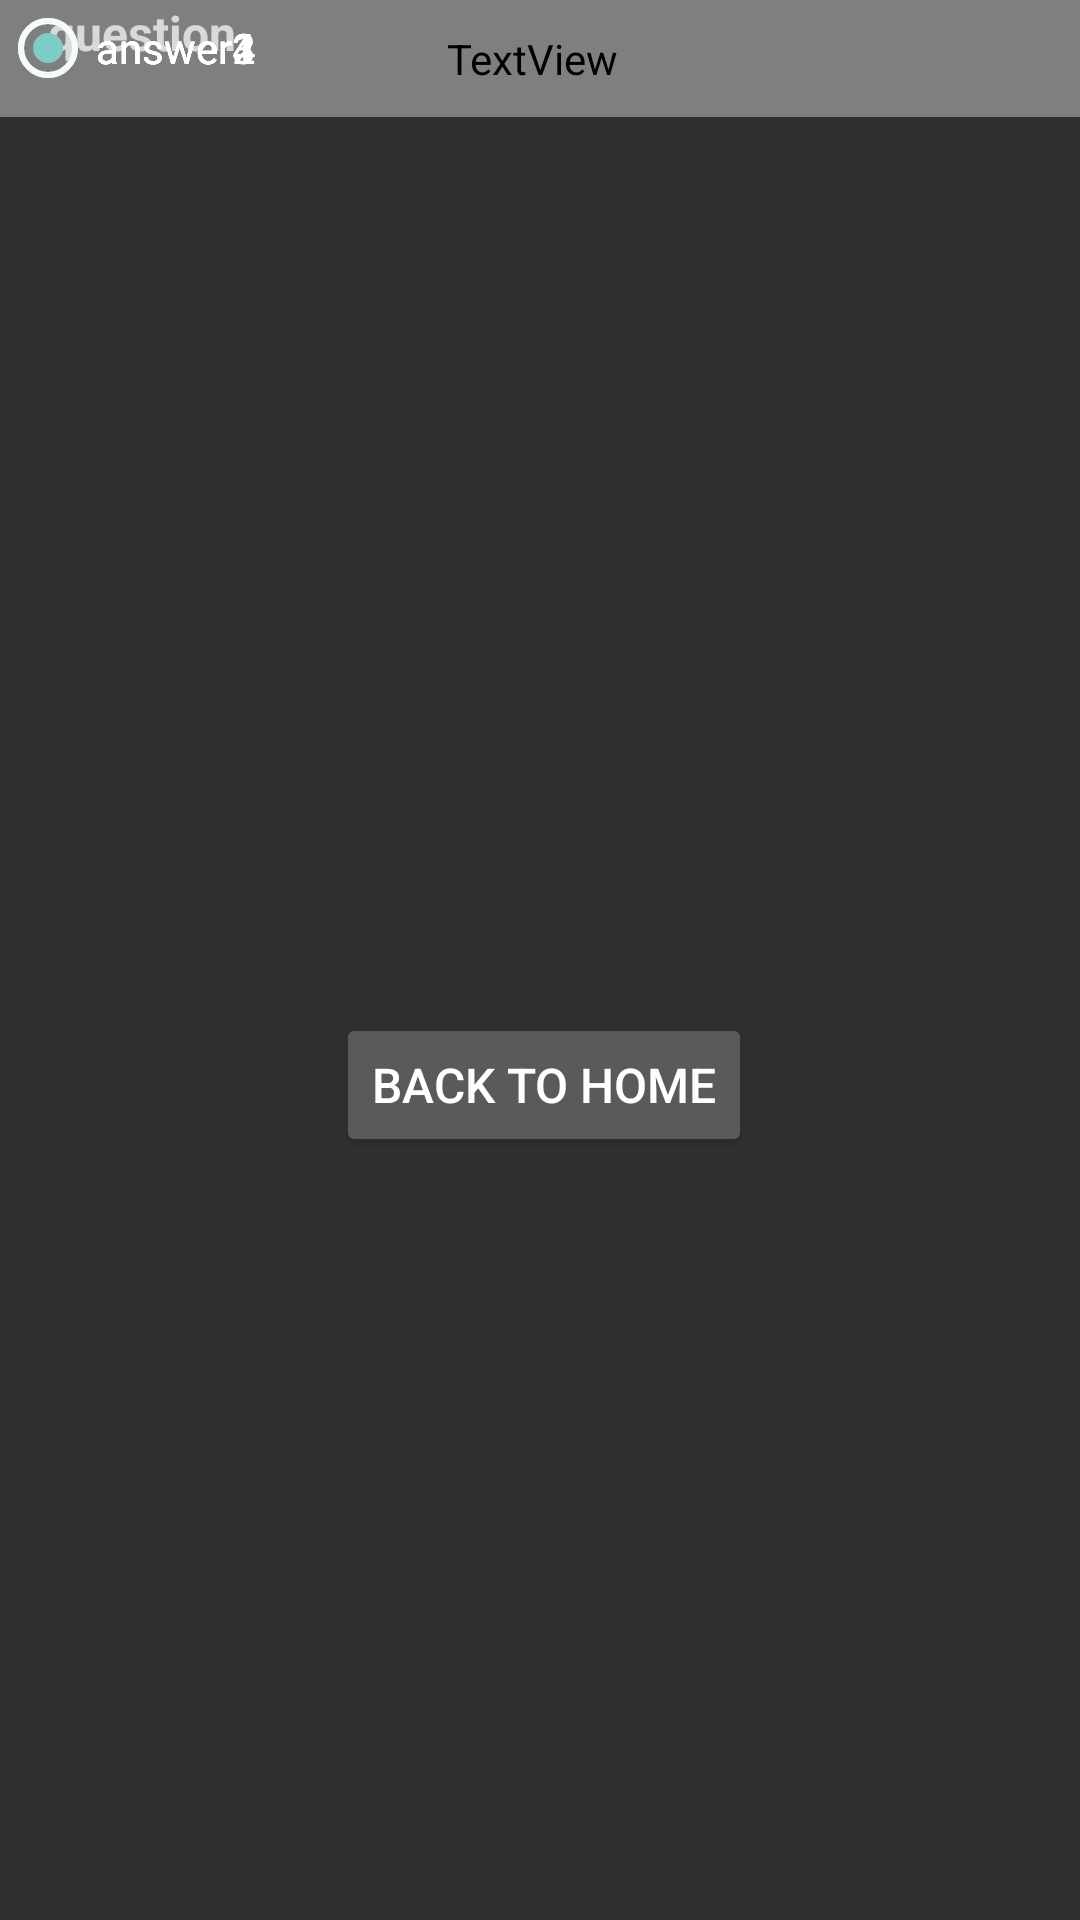

This screen was rendered from an Android layout file. Write that file and the resources it references.
<!-- AndroidManifest.xml: application theme Theme.AppCompat.NoActionBar -->
<!-- res/layout/fragment_details.xml -->
<?xml version="1.0" encoding="utf-8"?>
<layout xmlns:android="http://schemas.android.com/apk/res/android"
    xmlns:app="http://schemas.android.com/apk/res-auto"
    xmlns:tools="http://schemas.android.com/tools"
    tools:context="com.example.android.petfindr.DetailsFragment">



    <data>

        <variable
            name="game"
            type="com.example.android.petfindr.DetailsFragment" />
    </data>

    <ScrollView
        android:layout_width="match_parent"
        android:layout_height="match_parent"
        android:fillViewport="true">

        <androidx.constraintlayout.widget.ConstraintLayout
            android:id="@+id/frameLayout"
            android:layout_width="match_parent"
            android:layout_height="wrap_content">

            <TextView
                android:id="@+id/titleDetails"
                style="@style/AppHeaders"
                android:layout_width="0dp"
                android:layout_height="wrap_content"
                android:layout_gravity="center_horizontal"
                android:fontFamily="@font/allerta_stencil"
                android:text="Details"
                app:layout_constraintEnd_toEndOf="parent"
                app:layout_constraintHorizontal_bias="0.0"
                app:layout_constraintStart_toStartOf="parent"
                app:layout_constraintTop_toTopOf="parent" />

            <TextView
                android:id="@+id/questionText"
                android:layout_width="0dp"
                android:layout_height="wrap_content"
                android:layout_marginStart="16dp"
                android:fontFamily="sans-serif"
                android:text="question"
                android:textSize="16dp"
                android:textStyle="bold"
                android:typeface="normal"
                app:layout_constraintEnd_toEndOf="parent"
                app:layout_constraintStart_toStartOf="parent"

                tools:text="What color is the Android mascot?" />

            <RadioGroup
                android:id="@+id/questionRadioGroup"
                android:layout_width="0dp"
                android:layout_height="wrap_content"
                android:layout_marginStart="16dp"
                android:animateLayoutChanges="true"
                android:orientation="vertical"
                app:layout_constraintEnd_toEndOf="parent"
                app:layout_constraintStart_toStartOf="parent"
                app:layout_constraintTop_toBottomOf="@+id/questionText">

            </RadioGroup>

            <RadioButton
                android:id="@+id/secondAnswerRadioButton"
                android:layout_width="match_parent"
                android:layout_height="wrap_content"
                android:text="answer2"
                android:textSize="14dp"
                tools:layout_editor_absoluteX="16dp"
                tools:layout_editor_absoluteY="183dp"
                tools:text="Green" />

            <RadioButton
                android:id="@+id/firstAnswerRadioButton"
                android:layout_width="match_parent"
                android:layout_height="wrap_content"
                android:checked="true"
                android:text="answer1"
                android:textSize="14dp"
                tools:layout_editor_absoluteX="16dp"
                tools:layout_editor_absoluteY="149dp"
                tools:text="Blue" />

            <RadioButton
                android:id="@+id/thirdAnswerRadioButton"
                android:layout_width="match_parent"
                android:layout_height="wrap_content"
                android:text="answer3"
                android:textSize="14dp"
                tools:layout_editor_absoluteX="16dp"
                tools:layout_editor_absoluteY="217dp"
                tools:text="Yellow" />

            <RadioButton
                android:id="@+id/fourthAnswerRadioButton"
                android:layout_width="match_parent"
                android:layout_height="wrap_content"
                android:text="answer4"
                android:textSize="14dp"
                tools:layout_editor_absoluteX="16dp"
                tools:layout_editor_absoluteY="251dp"
                tools:text="Red" />

            <Button
                android:id="@+id/homeButton"
                android:layout_width="wrap_content"
                android:layout_height="wrap_content"
                android:layout_marginStart="16dp"
                android:layout_marginTop="316dp"
                android:text="Back to Home"
                android:textSize="16dp"
                app:layout_constraintEnd_toEndOf="parent"
                app:layout_constraintHorizontal_bias="0.468"
                app:layout_constraintStart_toStartOf="parent"
                app:layout_constraintTop_toBottomOf="@+id/questionRadioGroup" />
        </androidx.constraintlayout.widget.ConstraintLayout>
    </ScrollView>
</layout>
<!-- resources referenced by this layout -->
<resources>
  <style name="AppHeaders">
          
          <item name="android:background">@color/colorBarbar</item>
          <item name="android:textAlignment">viewStart</item>
          <item name="android:textSize">20dp</item>
          <item name="android:textStyle">bold</item>
          <item name="android:textColor">@android:color/white</item>
          <item name="android:fontFamily">@font/allerta_stencil</item>
          <item name="android:paddingStart">5dp</item>
          <item name="android:paddingTop">10dp</item>
          <item name="android:paddingEnd">10dp</item>
          <item name="android:paddingBottom">10dp</item>
  
      </style>
  <color name="colorBarbar">#E2F6FE</color>
</resources>
